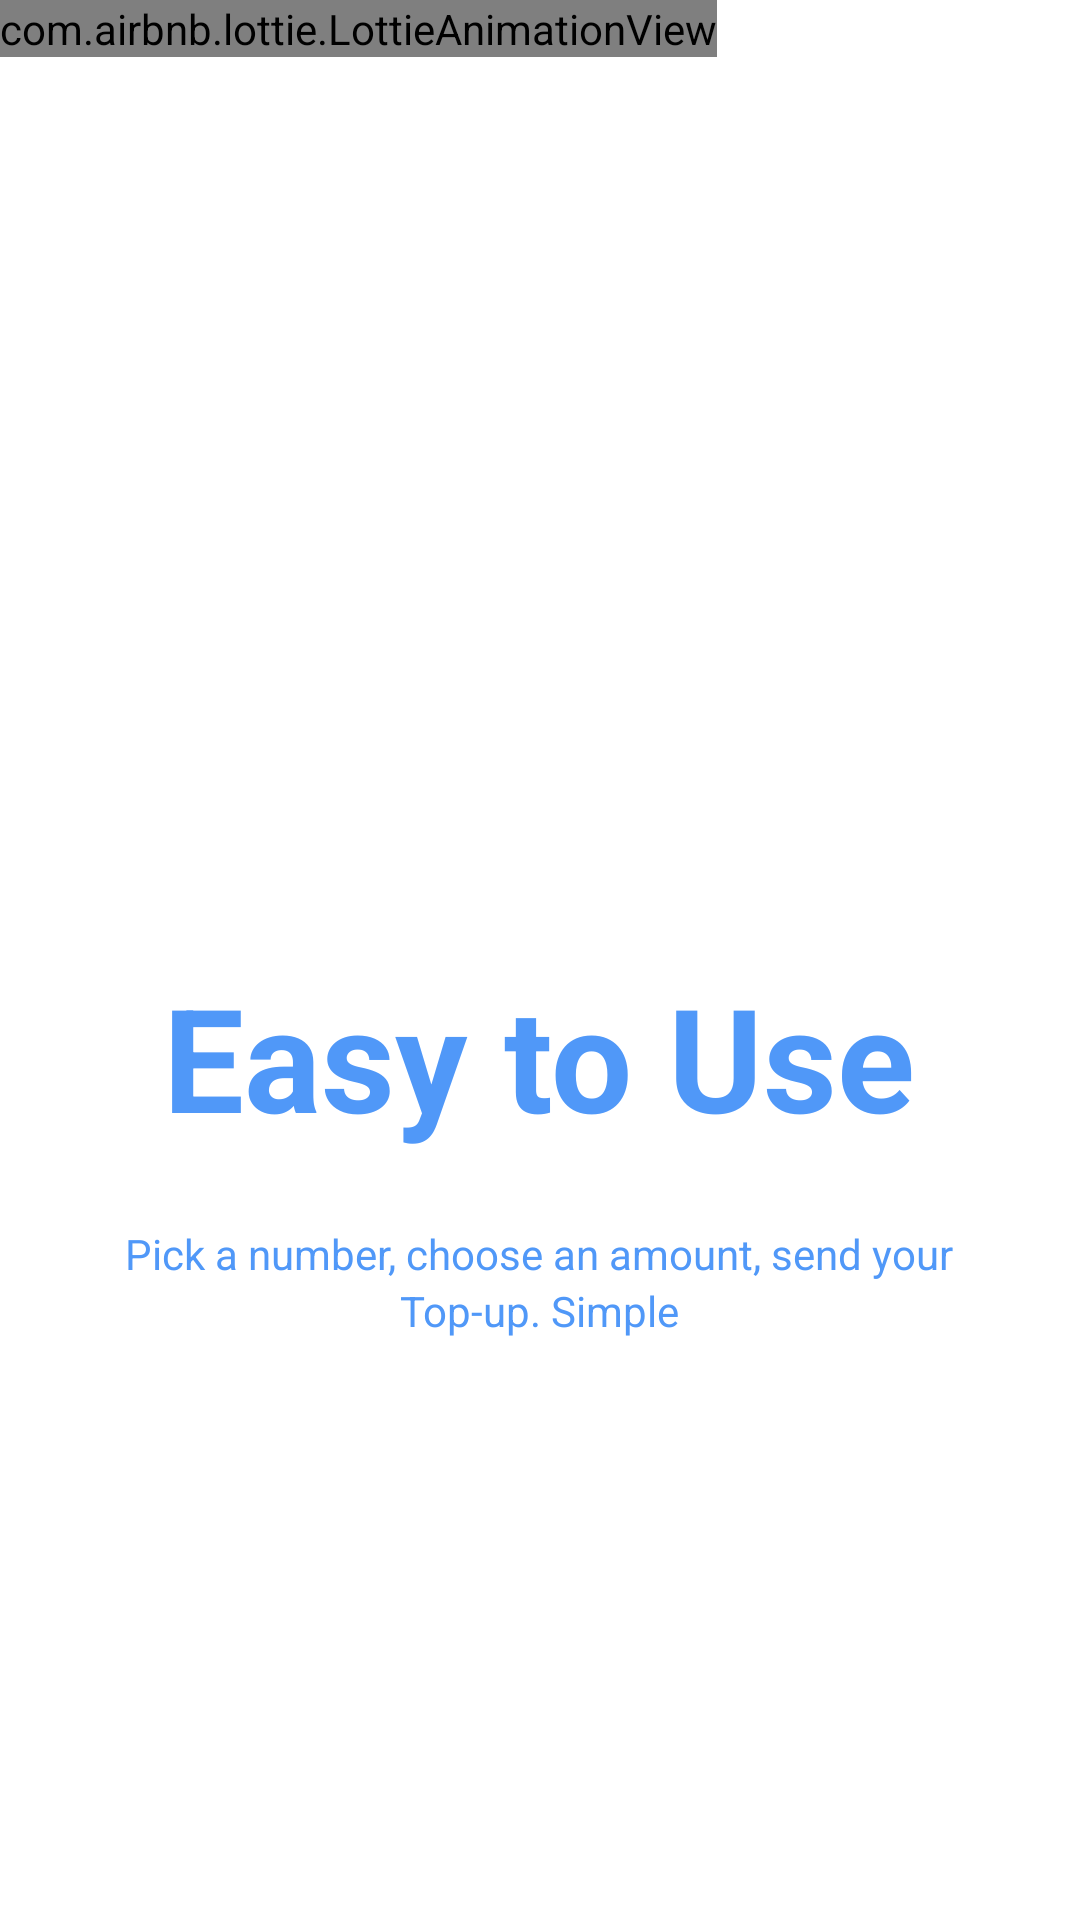

Write the Android layout XML for this screen, with the resource values it uses.
<!-- AndroidManifest.xml: application theme Theme.M5L1T1 -->
<!-- res/layout/fragment_use.xml -->
<?xml version="1.0" encoding="utf-8"?>
<LinearLayout xmlns:android="http://schemas.android.com/apk/res/android"
    xmlns:tools="http://schemas.android.com/tools"
    android:layout_width="match_parent"
    android:layout_height="match_parent"
    android:orientation="vertical"
    xmlns:app="http://schemas.android.com/apk/res-auto"
    tools:context=".Fragment.FragmentUse">

    <LinearLayout
        android:layout_weight="1"
        android:layout_width="match_parent"
        android:layout_gravity="center"
        android:layout_height="match_parent">
        <com.airbnb.lottie.LottieAnimationView
            app:lottie_autoPlay="true"
            app:lottie_loop="true"
            app:lottie_rawRes="@raw/use"
            android:layout_width="wrap_content"
            android:layout_height="wrap_content"/>
    </LinearLayout>
    <LinearLayout
        android:layout_weight="1"
        android:gravity="center_horizontal"
        android:orientation="vertical"
        android:layout_width="match_parent"
        android:layout_height="match_parent">
        <TextView
            android:text="Easy to Use"
            android:textSize="48dp"
            android:textStyle="bold"
            android:textColor="#5098F8"
            android:layout_width="wrap_content"
            android:layout_height="wrap_content"/>

        <TextView
            android:layout_marginTop="24dp"
            android:text="Pick a number, choose an amount, send your"
            android:layout_width="wrap_content"
            android:textColor="#5098F8"
            android:layout_height="wrap_content"/>

        <TextView
            android:text="Top-up. Simple"
            android:textColor="#5098F8"
            android:layout_width="wrap_content"
            android:layout_height="wrap_content"/>
    </LinearLayout>

</LinearLayout>
<!-- resources referenced by this layout -->
<resources>
  <style name="Theme.M5L1T1" parent="Theme.MaterialComponents.DayNight.DarkActionBar">
          
          <item name="colorPrimary">@color/purple_500</item>
          <item name="colorPrimaryVariant">@color/purple_700</item>
          <item name="colorOnPrimary">@color/white</item>
          
          <item name="colorSecondary">@color/teal_200</item>
          <item name="colorSecondaryVariant">@color/teal_700</item>
          <item name="colorOnSecondary">@color/black</item>
          
          <item name="android:statusBarColor" tools:targetApi="l">?attr/colorPrimaryVariant</item>
          
      </style>
  <!-- not gathered from this repository: default colours our renderer supplied (Android Studio template values) -->
  <color name="purple_500">#FF6200EE</color>
  <color name="purple_700">#FF3700B3</color>
  <color name="teal_200">#FF03DAC5</color>
  <color name="teal_700">#FF018786</color>
  <color name="black">#FF000000</color>
  <color name="white">#FFFFFFFF</color>
</resources>
